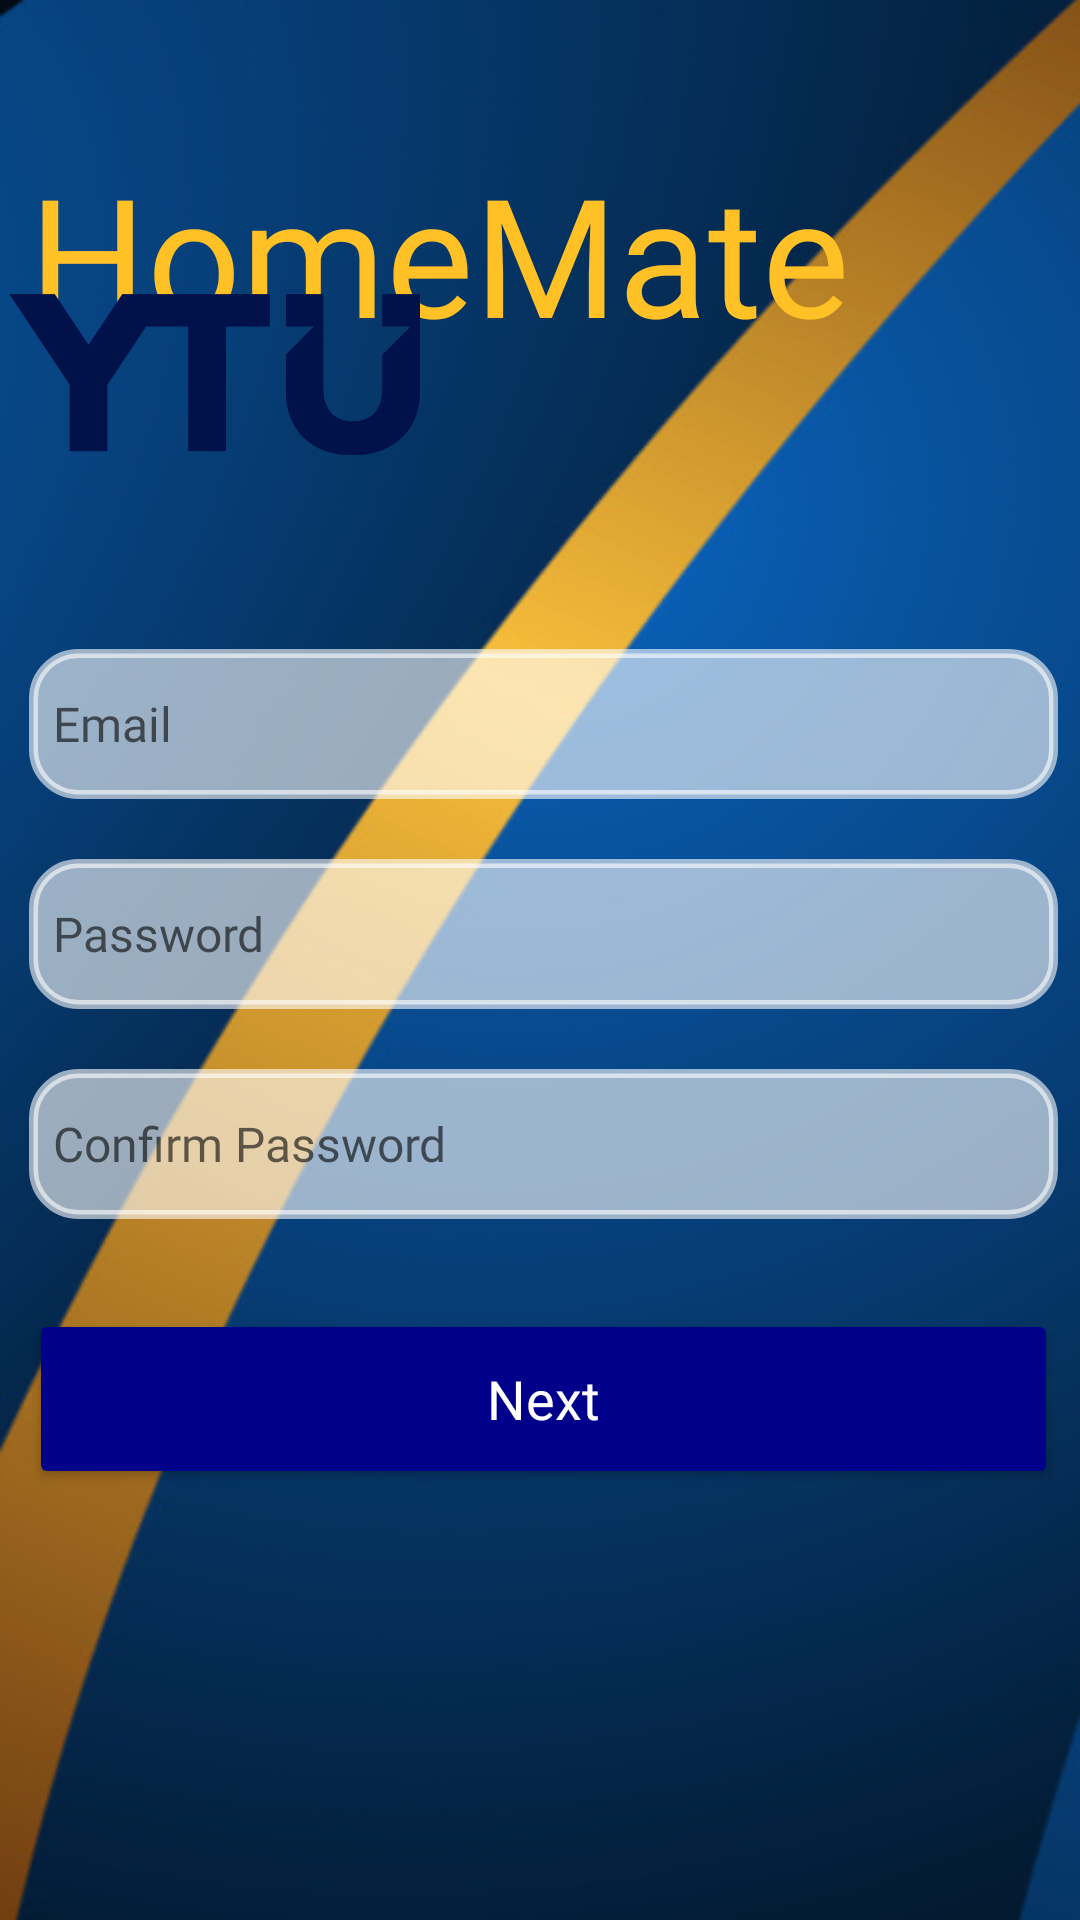

Produce the Android XML layout that renders to this screen, including the resource entries it uses.
<!-- AndroidManifest.xml: application theme Theme.HomeMate -->
<!-- res/layout/activity_register.xml -->
<?xml version="1.0" encoding="utf-8"?>
<androidx.constraintlayout.widget.ConstraintLayout
    xmlns:android="http://schemas.android.com/apk/res/android"
    xmlns:app="http://schemas.android.com/apk/res-auto"
    xmlns:tools="http://schemas.android.com/tools"
    android:layout_width="match_parent"
    android:layout_height="match_parent"
    tools:context=".RegisterActivity"
    android:background="@drawable/loginbckg">

    <TextView
        android:id="@+id/title"
        android:layout_width="322dp"
        android:layout_height="79dp"
        android:fontFamily="@font/ubuntu"
        android:padding="8dp"
        android:text="HomeMate"
        android:textAlignment="textStart"
        android:textColor="@color/golden_rod"
        android:textSize="55sp"
        app:layout_constraintBottom_toBottomOf="parent"
        app:layout_constraintEnd_toEndOf="parent"
        app:layout_constraintHorizontal_bias="0.044"
        app:layout_constraintStart_toStartOf="parent"
        app:layout_constraintTop_toTopOf="parent"
        app:layout_constraintVertical_bias="0.071" />

    <LinearLayout
        android:id="@+id/linearLayout"
        android:layout_width="343dp"
        android:layout_height="383dp"
        android:gravity="center"
        android:orientation="vertical"
        app:layout_constraintBottom_toBottomOf="parent"
        app:layout_constraintEnd_toEndOf="parent"
        app:layout_constraintHorizontal_bias="0.571"
        app:layout_constraintStart_toStartOf="parent"
        app:layout_constraintTop_toTopOf="parent"
        app:layout_constraintVertical_bias="0.622"
        tools:context=".LoginActivity">


        <EditText
            android:id="@+id/email_register1"
            android:layout_width="match_parent"
            android:layout_height="50dp"
            android:layout_marginTop="10dp"
            android:background="@drawable/custom_edittext"
            android:backgroundTint="@color/material_on_primary_emphasis_medium"
            android:drawableLeft="@drawable/baseline_email_24"
            android:drawablePadding="8dp"
            android:fontFamily="@font/ubuntu_light"
            android:hint="Email"
            android:padding="8dp"
            android:textColor="@color/dark_strong_blue"
            android:textColorHighlight="@color/cardview_dark_background"
            android:textSize="16sp" />

        <EditText
            android:id="@+id/password_register1"
            android:layout_width="match_parent"
            android:layout_height="50dp"
            android:layout_marginTop="20dp"
            android:background="@drawable/custom_edittext"
            android:backgroundTint="@color/material_on_primary_emphasis_medium"
            android:drawableLeft="@drawable/baseline_lock_24"
            android:drawablePadding="8dp"
            android:fontFamily="@font/ubuntu_light"
            android:hint="Password"
            android:inputType="textPassword"
            android:padding="8dp"
            android:textColor="@color/dark_strong_blue"
            android:textColorHighlight="@color/cardview_dark_background"
            android:textSize="16sp" />

        <EditText
            android:id="@+id/confirmPassword_register1"
            android:layout_width="match_parent"
            android:layout_height="50dp"
            android:layout_marginTop="20dp"
            android:background="@drawable/custom_edittext"
            android:backgroundTint="@color/material_on_primary_emphasis_medium"
            android:drawableLeft="@drawable/baseline_lock_24"
            android:drawablePadding="8dp"
            android:fontFamily="@font/ubuntu_light"
            android:hint="Confirm Password"
            android:inputType="textPassword"
            android:padding="8dp"
            android:textColor="@color/dark_strong_blue"
            android:textColorHighlight="@color/cardview_dark_background"
            android:textSize="16sp" />

        <Button
            android:id="@+id/next_register2"
            android:layout_width="match_parent"
            android:layout_height="60dp"
            android:layout_marginTop="30dp"
            android:backgroundTint="@color/dark_blue"
            android:fontFamily="@font/ubuntu"
            android:text="Next"
            android:textAllCaps="false"
            android:textColor="@color/white"
            android:textSize="18sp"
            app:cornerRadius="30dp" />

    </LinearLayout>

    <ImageView
        android:id="@+id/ytu_logo"
        android:layout_width="137dp"
        android:layout_height="58dp"
        app:layout_constraintBottom_toBottomOf="parent"
        app:layout_constraintEnd_toEndOf="parent"
        app:layout_constraintHorizontal_bias="0.014"
        app:layout_constraintStart_toStartOf="parent"
        app:layout_constraintTop_toTopOf="parent"
        app:layout_constraintVertical_bias="0.164"
        app:srcCompat="@drawable/yeni_logo" />

</androidx.constraintlayout.widget.ConstraintLayout>
<!-- resources referenced by this layout -->
<resources>
  <color name="dark_blue">#00008b</color>
  <color name="dark_strong_blue">#1c0f45</color>
  <color name="golden_rod">#ffc125</color>
  <color name="white">#FFFFFFFF</color>
  <!-- drawable custom_edittext (drawable) -->
  <?xml version="1.0" encoding="utf-8"?>
  <shape xmlns:android="http://schemas.android.com/apk/res/android"
      android:shape="rectangle">
  
      <stroke
          android:width="3dp"
          android:color="@color/dodger_blue"/>
      <corners
          android:radius="15dp"/>
  
  </shape>
  <!-- drawable loginbckg: png bitmap (drawable, 203647 bytes) -->
  <!-- drawable yeni_logo: png bitmap (drawable, 16525 bytes) -->
  <style name="Theme.HomeMate" parent="Theme.AppCompat.DayNight.DarkActionBar">
          
          <item name="colorPrimary">@color/purple_500</item>
          <item name="colorPrimaryVariant">@color/purple_700</item>
          <item name="colorOnPrimary">@color/white</item>
          
          <item name="colorSecondary">@color/teal_200</item>
          <item name="colorSecondaryVariant">@color/teal_700</item>
          <item name="colorOnSecondary">@color/black</item>
          
          <item name="android:statusBarColor">?attr/colorPrimaryVariant</item>
          
          <item name="windowActionBar">false</item>
          <item name="windowNoTitle">true</item>
          <item name="android:windowFullscreen">true</item>
          <item name="android:windowActivityTransitions">true</item>
          <item name="android:windowEnterTransition">@transition/trans_anim</item>
          <item name="android:windowExitTransition">@transition/trans_anim</item>
          
      </style>
  <color name="dodger_blue">#1e90ff</color>
  <color name="purple_500">#FF6200EE</color>
  <color name="purple_700">#FF3700B3</color>
  <color name="teal_200">#FF03DAC5</color>
  <color name="teal_700">#FF018786</color>
  <color name="black">#FF000000</color>
</resources>
